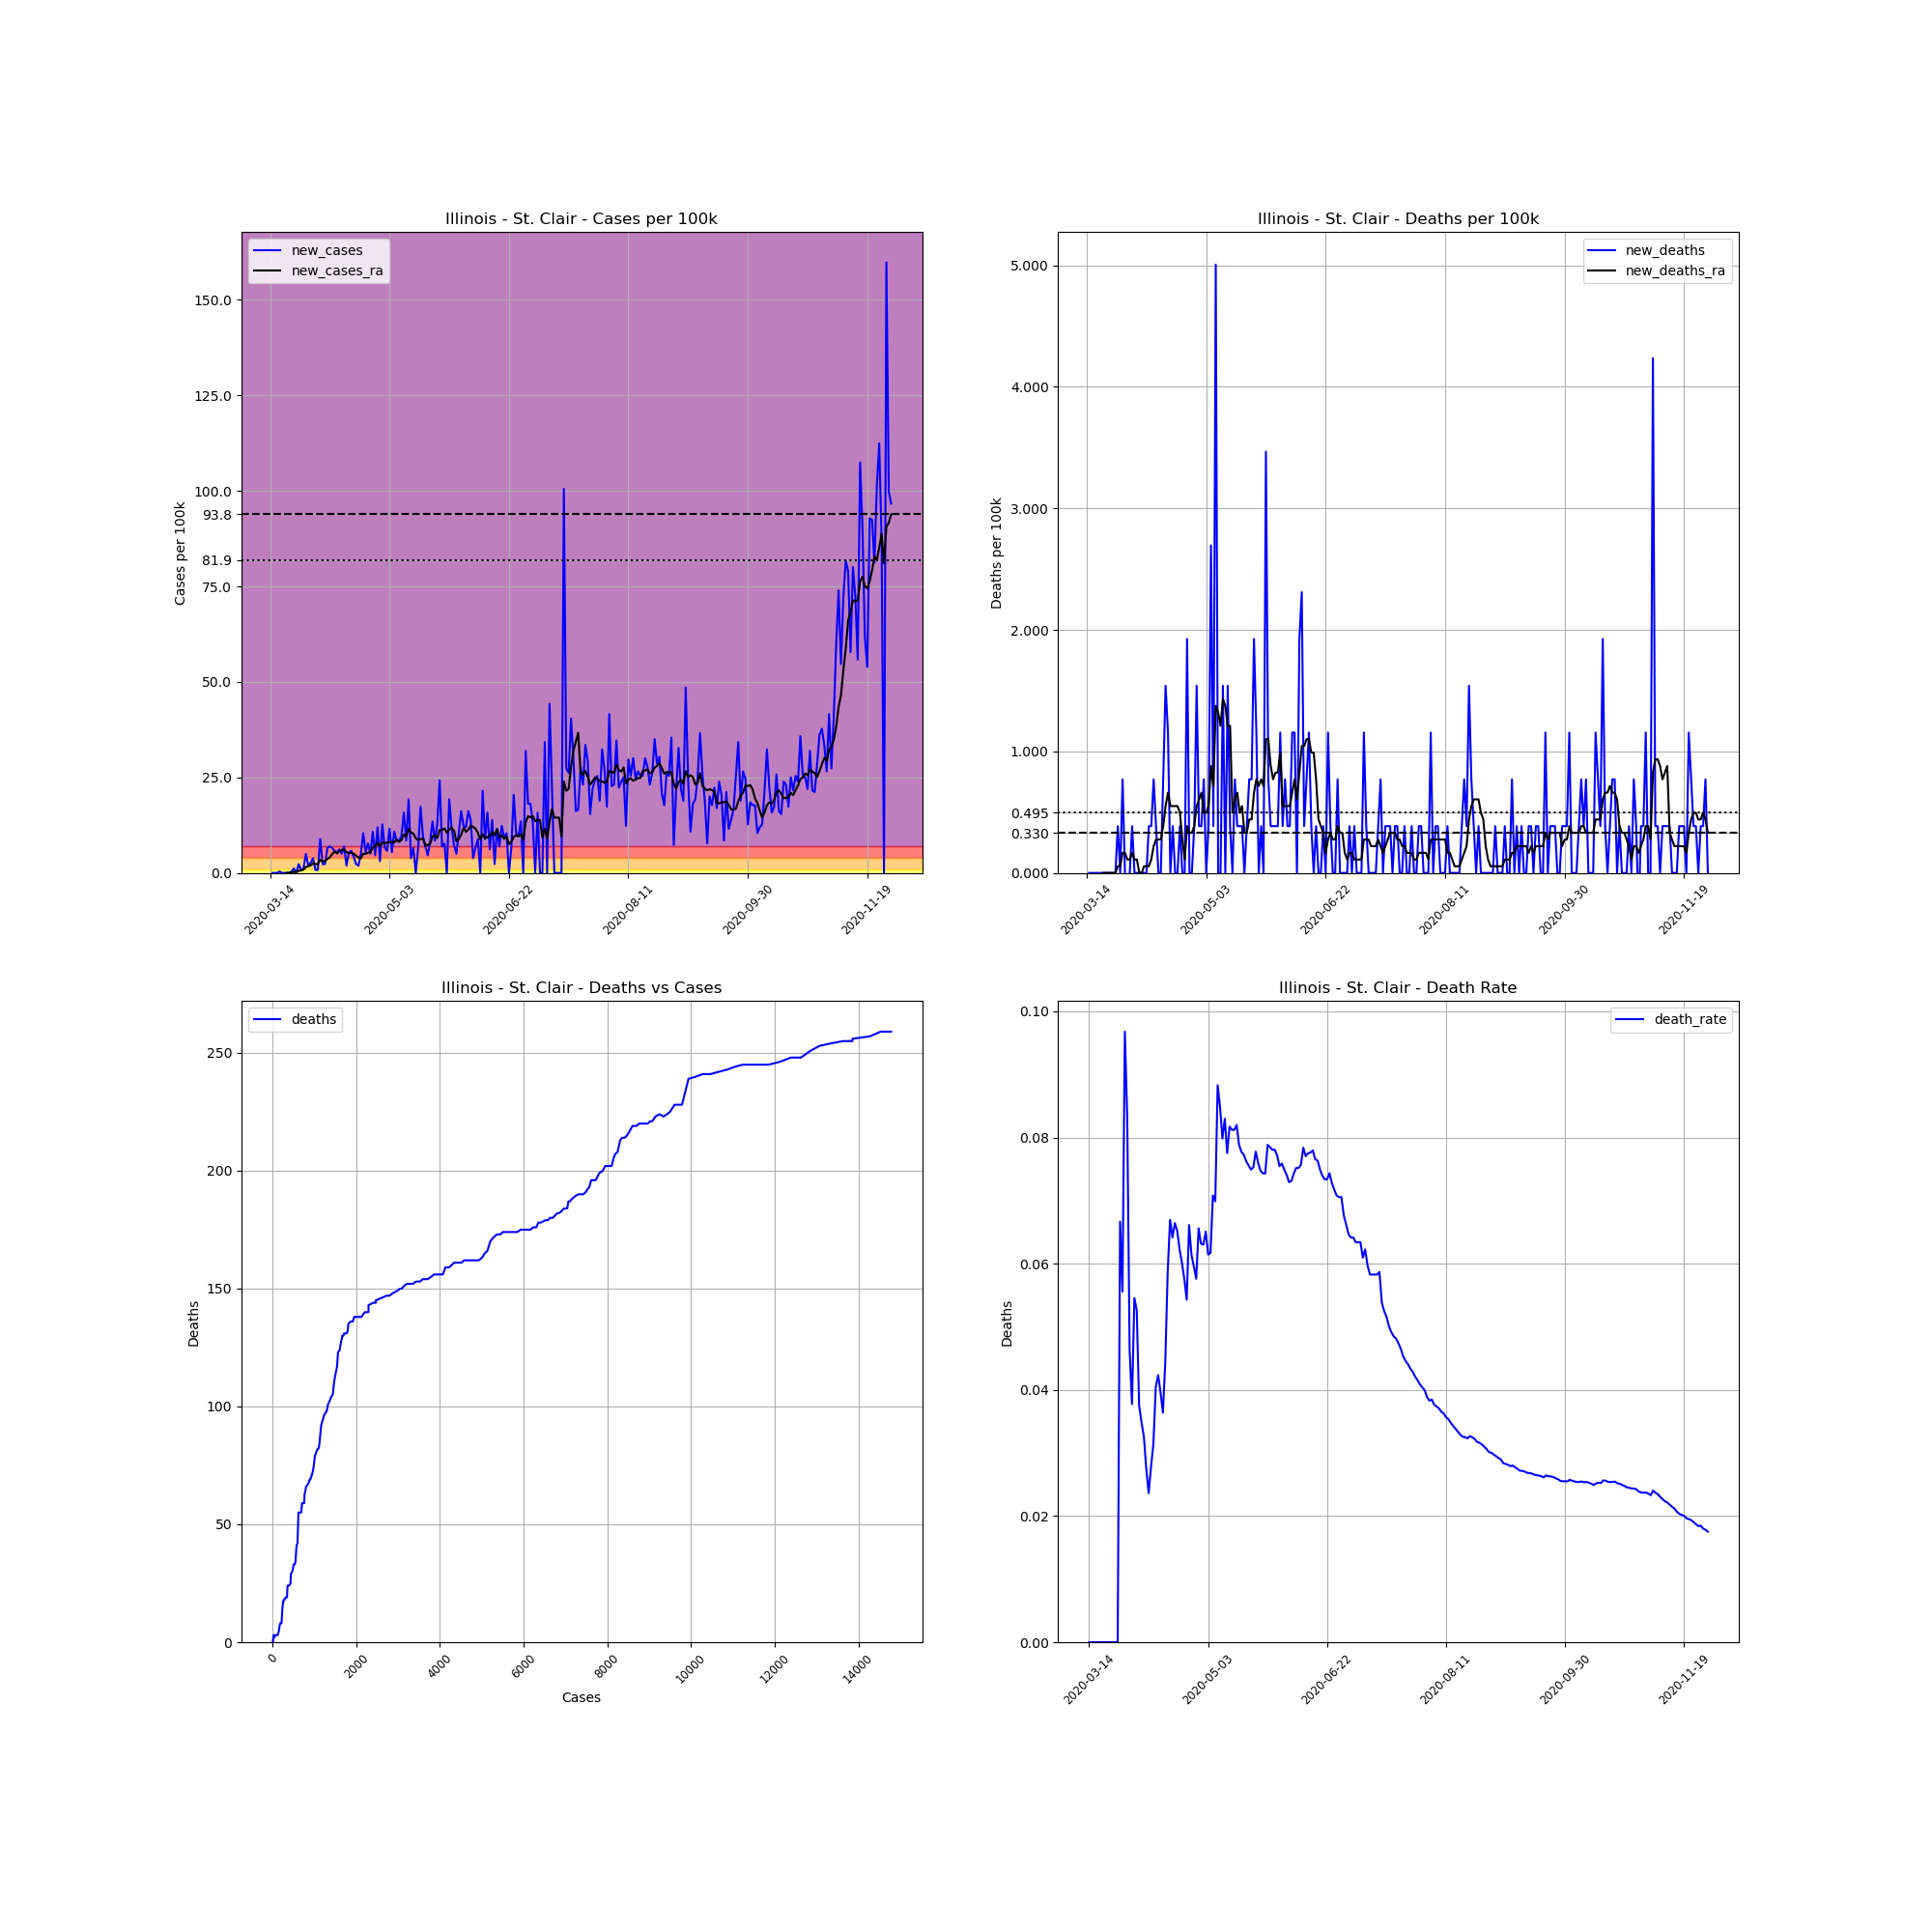

The table this chart was drawn from, first rows:
, date, county, state, fips, cases, deaths, COUNTY, STNAME, CTYNAME, POPESTIMATE2019, cases_per_100k, deaths_per_100k, death_rate, new_cases, new_deaths, new_cases_ra, new_deaths_ra
86467, 2020-03-14, St. Clair, Illinois, 17163, 2, 0.0, 163, Illinois, St. Clair, 259686, 0.7702, 0.0, 0.0, , , , 
86468, 2020-03-15, St. Clair, Illinois, 17163, 2, 0.0, 163, Illinois, St. Clair, 259686, 0.7702, 0.0, 0.0, 0.0, 0.0, , 
86469, 2020-03-16, St. Clair, Illinois, 17163, 2, 0.0, 163, Illinois, St. Clair, 259686, 0.7702, 0.0, 0.0, 0.0, 0.0, , 
86470, 2020-03-17, St. Clair, Illinois, 17163, 2, 0.0, 163, Illinois, St. Clair, 259686, 0.7702, 0.0, 0.0, 0.0, 0.0, , 
86471, 2020-03-18, St. Clair, Illinois, 17163, 3, 0.0, 163, Illinois, St. Clair, 259686, 1.155, 0.0, 0.0, 0.3851, 0.0, , 
86472, 2020-03-19, St. Clair, Illinois, 17163, 3, 0.0, 163, Illinois, St. Clair, 259686, 1.155, 0.0, 0.0, 0.0, 0.0, , 
86473, 2020-03-20, St. Clair, Illinois, 17163, 3, 0.0, 163, Illinois, St. Clair, 259686, 1.155, 0.0, 0.0, 0.0, 0.0, , 
86474, 2020-03-21, St. Clair, Illinois, 17163, 3, 0.0, 163, Illinois, St. Clair, 259686, 1.155, 0.0, 0.0, 0.0, 0.0, 0.05501, 0.0
86475, 2020-03-22, St. Clair, Illinois, 17163, 3, 0.0, 163, Illinois, St. Clair, 259686, 1.155, 0.0, 0.0, 0.0, 0.0, 0.05501, 0.0
86476, 2020-03-23, St. Clair, Illinois, 17163, 4, 0.0, 163, Illinois, St. Clair, 259686, 1.54, 0.0, 0.0, 0.3851, 0.0, 0.11, 0.0
86477, 2020-03-24, St. Clair, Illinois, 17163, 7, 0.0, 163, Illinois, St. Clair, 259686, 2.696, 0.0, 0.0, 1.155, 0.0, 0.2751, 0.0
86478, 2020-03-25, St. Clair, Illinois, 17163, 7, 0.0, 163, Illinois, St. Clair, 259686, 2.696, 0.0, 0.0, 0.0, 0.0, 0.22, 0.0
86479, 2020-03-26, St. Clair, Illinois, 17163, 13, 0.0, 163, Illinois, St. Clair, 259686, 5.006, 0.0, 0.0, 2.31, 0.0, 0.5501, 0.0
86480, 2020-03-27, St. Clair, Illinois, 17163, 15, 1.0, 163, Illinois, St. Clair, 259686, 5.776, 0.3851, 0.06667, 0.7702, 0.3851, 0.6601, 0.05501
86481, 2020-03-28, St. Clair, Illinois, 17163, 18, 1.0, 163, Illinois, St. Clair, 259686, 6.931, 0.3851, 0.05556, 1.155, 0.0, 0.8252, 0.05501
86482, 2020-03-29, St. Clair, Illinois, 17163, 31, 3.0, 163, Illinois, St. Clair, 259686, 11.94, 1.155, 0.09677, 5.006, 0.7702, 1.54, 0.165
86483, 2020-03-30, St. Clair, Illinois, 17163, 36, 3.0, 163, Illinois, St. Clair, 259686, 13.86, 1.155, 0.08333, 1.925, 0.0, 1.76, 0.165
86484, 2020-03-31, St. Clair, Illinois, 17163, 43, 2.0, 163, Illinois, St. Clair, 259686, 16.56, 0.7702, 0.04651, 2.696, -0.3851, 1.98, 0.11
86485, 2020-04-01, St. Clair, Illinois, 17163, 53, 2.0, 163, Illinois, St. Clair, 259686, 20.41, 0.7702, 0.03774, 3.851, 0.0, 2.531, 0.11
86486, 2020-04-02, St. Clair, Illinois, 17163, 55, 3.0, 163, Illinois, St. Clair, 259686, 21.18, 1.155, 0.05455, 0.7702, 0.3851, 2.31, 0.165
86487, 2020-04-03, St. Clair, Illinois, 17163, 57, 3.0, 163, Illinois, St. Clair, 259686, 21.95, 1.155, 0.05263, 0.7702, 0.0, 2.31, 0.11
86488, 2020-04-04, St. Clair, Illinois, 17163, 80, 3.0, 163, Illinois, St. Clair, 259686, 30.81, 1.155, 0.0375, 8.857, 0.0, 3.411, 0.11
86489, 2020-04-05, St. Clair, Illinois, 17163, 86, 3.0, 163, Illinois, St. Clair, 259686, 33.12, 1.155, 0.03488, 2.31, 0.0, 3.026, 0.0
86490, 2020-04-06, St. Clair, Illinois, 17163, 92, 3.0, 163, Illinois, St. Clair, 259686, 35.43, 1.155, 0.03261, 2.31, 0.0, 3.081, 0.0
86491, 2020-04-07, St. Clair, Illinois, 17163, 109, 3.0, 163, Illinois, St. Clair, 259686, 41.97, 1.155, 0.02752, 6.546, 0.0, 3.631, 0.05501
86492, 2020-04-08, St. Clair, Illinois, 17163, 127, 3.0, 163, Illinois, St. Clair, 259686, 48.91, 1.155, 0.02362, 6.931, 0.0, 4.071, 0.05501
86493, 2020-04-09, St. Clair, Illinois, 17163, 144, 4.0, 163, Illinois, St. Clair, 259686, 55.45, 1.54, 0.02778, 6.546, 0.3851, 4.896, 0.05501
86494, 2020-04-10, St. Clair, Illinois, 17163, 159, 5.0, 163, Illinois, St. Clair, 259686, 61.23, 1.925, 0.03145, 5.776, 0.3851, 5.611, 0.11
86495, 2020-04-11, St. Clair, Illinois, 17163, 173, 7.0, 163, Illinois, St. Clair, 259686, 66.62, 2.696, 0.04046, 5.391, 0.7702, 5.116, 0.22
86496, 2020-04-12, St. Clair, Illinois, 17163, 189, 8.0, 163, Illinois, St. Clair, 259686, 72.78, 3.081, 0.04233, 6.161, 0.3851, 5.666, 0.2751
86497, 2020-04-13, St. Clair, Illinois, 17163, 202, 8.0, 163, Illinois, St. Clair, 259686, 77.79, 3.081, 0.0396, 5.006, 0.0, 6.051, 0.2751
86498, 2020-04-14, St. Clair, Illinois, 17163, 220, 8.0, 163, Illinois, St. Clair, 259686, 84.72, 3.081, 0.03636, 6.931, 0.0, 6.106, 0.2751
86499, 2020-04-15, St. Clair, Illinois, 17163, 225, 10.0, 163, Illinois, St. Clair, 259686, 86.64, 3.851, 0.04444, 1.925, 0.7702, 5.391, 0.3851
86500, 2020-04-16, St. Clair, Illinois, 17163, 239, 14.0, 163, Illinois, St. Clair, 259686, 92.03, 5.391, 0.05858, 5.391, 1.54, 5.226, 0.5501
86501, 2020-04-17, St. Clair, Illinois, 17163, 254, 17.0, 163, Illinois, St. Clair, 259686, 97.81, 6.546, 0.06693, 5.776, 1.155, 5.226, 0.6601
86502, 2020-04-18, St. Clair, Illinois, 17163, 265, 17.0, 163, Illinois, St. Clair, 259686, 102, 6.546, 0.06415, 4.236, 0.0, 5.061, 0.5501
86503, 2020-04-19, St. Clair, Illinois, 17163, 271, 18.0, 163, Illinois, St. Clair, 259686, 104.4, 6.931, 0.06642, 2.31, 0.3851, 4.511, 0.5501
86504, 2020-04-20, St. Clair, Illinois, 17163, 276, 18.0, 163, Illinois, St. Clair, 259686, 106.3, 6.931, 0.06522, 1.925, 0.0, 4.071, 0.5501
86505, 2020-04-21, St. Clair, Illinois, 17163, 289, 18.0, 163, Illinois, St. Clair, 259686, 111.3, 6.931, 0.06228, 5.006, 0.0, 3.796, 0.5501
86506, 2020-04-22, St. Clair, Illinois, 17163, 316, 19.0, 163, Illinois, St. Clair, 259686, 121.7, 7.317, 0.06013, 10.4, 0.3851, 5.006, 0.4951
86507, 2020-04-23, St. Clair, Illinois, 17163, 330, 19.0, 163, Illinois, St. Clair, 259686, 127.1, 7.317, 0.05758, 5.391, 0.0, 5.006, 0.2751
86508, 2020-04-24, St. Clair, Illinois, 17163, 350, 19.0, 163, Illinois, St. Clair, 259686, 134.8, 7.317, 0.05429, 7.702, 0.0, 5.281, 0.11
86509, 2020-04-25, St. Clair, Illinois, 17163, 363, 24.0, 163, Illinois, St. Clair, 259686, 139.8, 9.242, 0.06612, 5.006, 1.925, 5.391, 0.3851
86510, 2020-04-26, St. Clair, Illinois, 17163, 391, 24.0, 163, Illinois, St. Clair, 259686, 150.6, 9.242, 0.06138, 10.78, 0.0, 6.601, 0.3301
86511, 2020-04-27, St. Clair, Illinois, 17163, 403, 24.0, 163, Illinois, St. Clair, 259686, 155.2, 9.242, 0.05955, 4.621, 0.0, 6.986, 0.3301
86512, 2020-04-28, St. Clair, Illinois, 17163, 434, 25.0, 163, Illinois, St. Clair, 259686, 167.1, 9.627, 0.0576, 11.94, 0.3851, 7.977, 0.3851
86513, 2020-04-29, St. Clair, Illinois, 17163, 442, 29.0, 163, Illinois, St. Clair, 259686, 170.2, 11.17, 0.06561, 3.081, 1.54, 6.931, 0.5501
86514, 2020-04-30, St. Clair, Illinois, 17163, 475, 30.0, 163, Illinois, St. Clair, 259686, 182.9, 11.55, 0.06316, 12.71, 0.3851, 7.977, 0.6051
86515, 2020-05-01, St. Clair, Illinois, 17163, 492, 31.0, 163, Illinois, St. Clair, 259686, 189.5, 11.94, 0.06301, 6.546, 0.3851, 7.812, 0.6601
86516, 2020-05-02, St. Clair, Illinois, 17163, 507, 33.0, 163, Illinois, St. Clair, 259686, 195.2, 12.71, 0.06509, 5.776, 0.7702, 7.922, 0.4951
86517, 2020-05-03, St. Clair, Illinois, 17163, 537, 33.0, 163, Illinois, St. Clair, 259686, 206.8, 12.71, 0.06145, 11.55, 0.0, 8.032, 0.4951
86518, 2020-05-04, St. Clair, Illinois, 17163, 551, 34.0, 163, Illinois, St. Clair, 259686, 212.2, 13.09, 0.06171, 5.391, 0.3851, 8.142, 0.5501
86519, 2020-05-05, St. Clair, Illinois, 17163, 579, 41.0, 163, Illinois, St. Clair, 259686, 223, 15.79, 0.07081, 10.78, 2.696, 7.977, 0.8802
86520, 2020-05-06, St. Clair, Illinois, 17163, 601, 42.0, 163, Illinois, St. Clair, 259686, 231.4, 16.17, 0.06988, 8.472, 0.3851, 8.747, 0.7151
86521, 2020-05-07, St. Clair, Illinois, 17163, 623, 55.0, 163, Illinois, St. Clair, 259686, 239.9, 21.18, 0.08828, 8.472, 5.006, 8.142, 1.375
86522, 2020-05-08, St. Clair, Illinois, 17163, 648, 55.0, 163, Illinois, St. Clair, 259686, 249.5, 21.18, 0.08488, 9.627, 0.0, 8.582, 1.32
86523, 2020-05-09, St. Clair, Illinois, 17163, 689, 55.0, 163, Illinois, St. Clair, 259686, 265.3, 21.18, 0.07983, 15.79, 0.0, 10.01, 1.21
86524, 2020-05-10, St. Clair, Illinois, 17163, 711, 59.0, 163, Illinois, St. Clair, 259686, 273.8, 22.72, 0.08298, 8.472, 1.54, 9.572, 1.43
86525, 2020-05-11, St. Clair, Illinois, 17163, 761, 59.0, 163, Illinois, St. Clair, 259686, 293, 22.72, 0.07753, 19.25, 0.0, 11.55, 1.375
86526, 2020-05-12, St. Clair, Illinois, 17163, 771, 63.0, 163, Illinois, St. Clair, 259686, 296.9, 24.26, 0.08171, 3.851, 1.54, 10.56, 1.21
... 201 more rows
